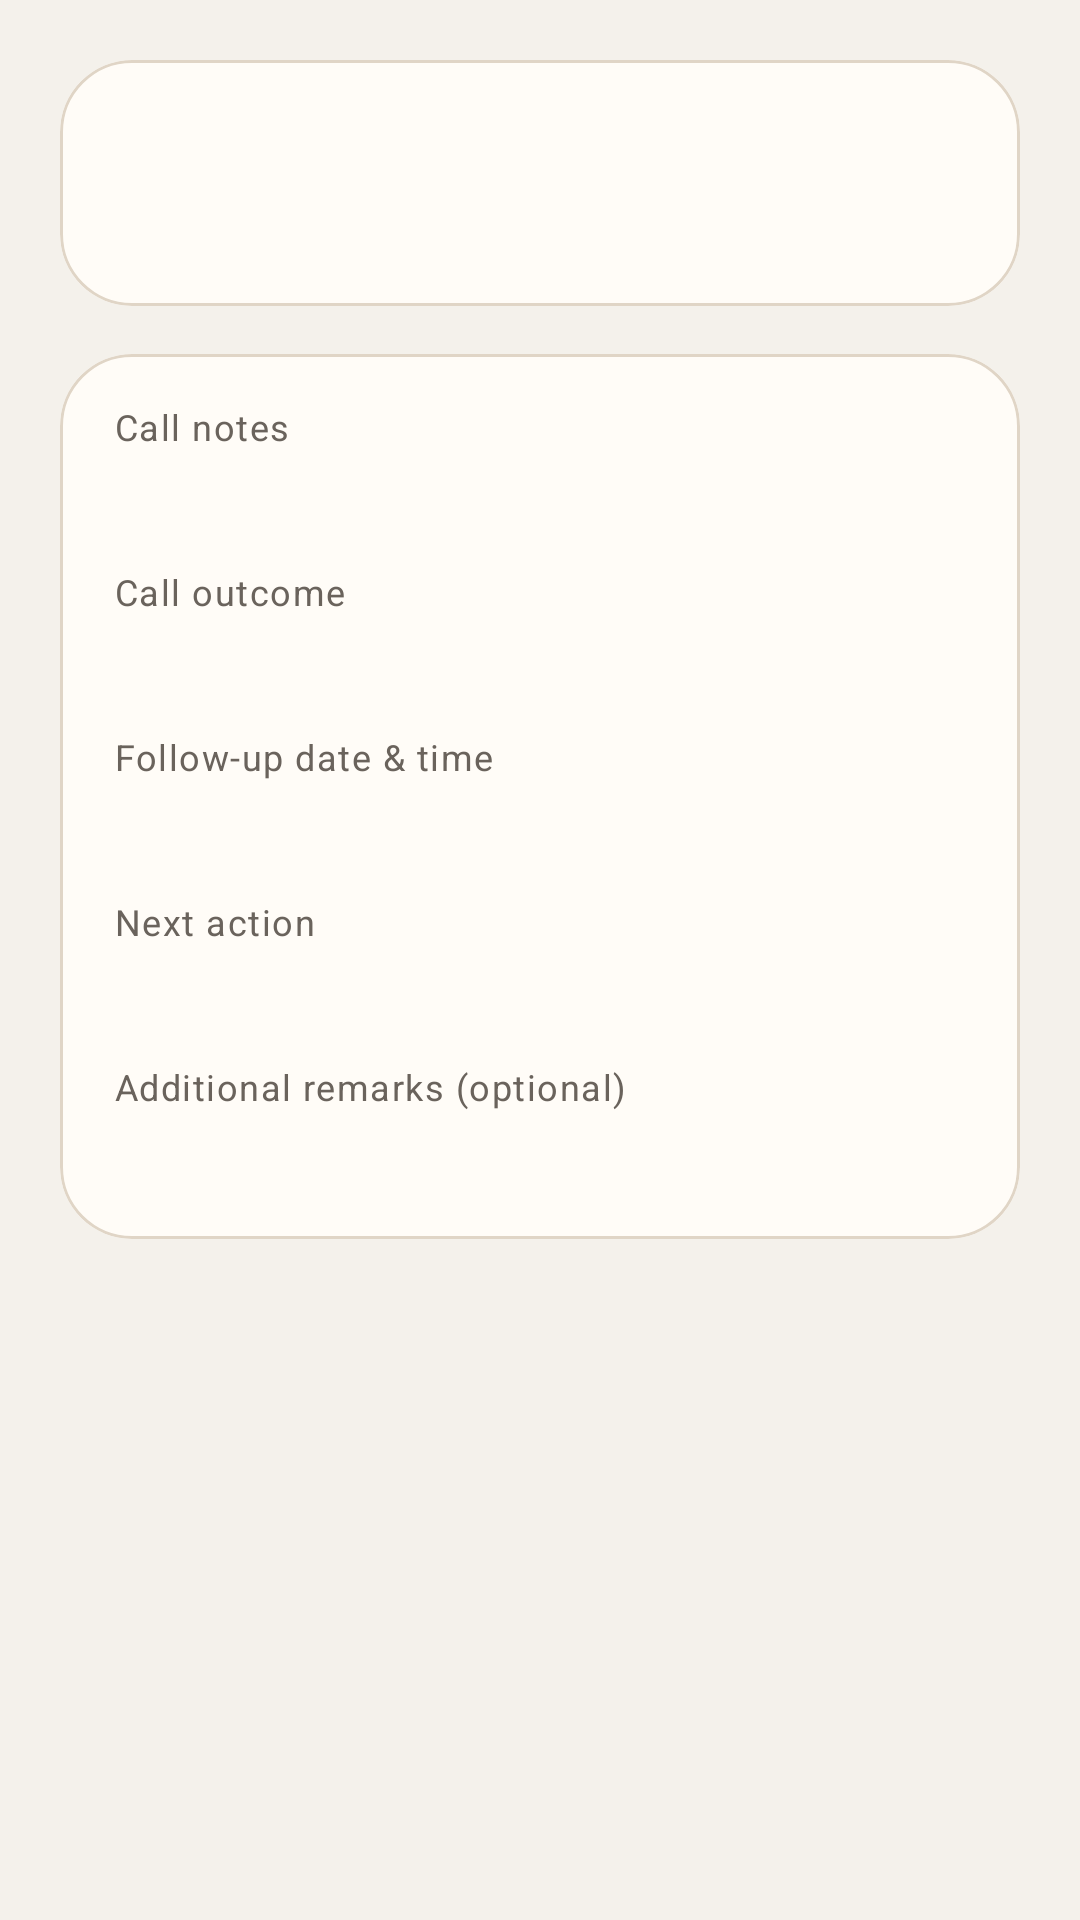

Reconstruct the res/layout file that produces this screen, plus the resources it refers to.
<!-- AndroidManifest.xml: application theme Theme.EnjayCallSync -->
<!-- res/layout/fragment_post_call_detail.xml -->
<?xml version="1.0" encoding="utf-8"?>
<ScrollView xmlns:android="http://schemas.android.com/apk/res/android"
    xmlns:app="http://schemas.android.com/apk/res-auto"
    android:layout_width="match_parent"
    android:layout_height="match_parent"
    android:background="@color/surface_app">

    <LinearLayout
        android:layout_width="match_parent"
        android:layout_height="wrap_content"
        android:orientation="vertical"
        android:padding="20dp">

        <com.google.android.material.card.MaterialCardView
            android:layout_width="match_parent"
            android:layout_height="wrap_content"
            app:cardBackgroundColor="@color/surface_card"
            app:cardCornerRadius="24dp"
            app:cardElevation="0dp"
            app:strokeColor="@color/outline_variant"
            app:strokeWidth="1dp">

            <LinearLayout
                android:layout_width="match_parent"
                android:layout_height="wrap_content"
                android:orientation="vertical"
                android:padding="18dp">

                <TextView
                    android:id="@+id/leadNameText"
                    style="@style/TextAppearance.Enjay.TitleLarge"
                    android:layout_width="wrap_content"
                    android:layout_height="wrap_content"
                    android:textStyle="bold" />

                <TextView
                    android:id="@+id/leadPhoneText"
                    style="@style/TextAppearance.Enjay.BodyMedium"
                    android:layout_width="wrap_content"
                    android:layout_height="wrap_content"
                    android:layout_marginTop="4dp" />
            </LinearLayout>
        </com.google.android.material.card.MaterialCardView>

        <com.google.android.material.card.MaterialCardView
            android:layout_width="match_parent"
            android:layout_height="wrap_content"
            android:layout_marginTop="16dp"
            app:cardBackgroundColor="@color/surface_card"
            app:cardCornerRadius="24dp"
            app:cardElevation="0dp"
            app:strokeColor="@color/outline_variant"
            app:strokeWidth="1dp">

            <LinearLayout
                android:layout_width="match_parent"
                android:layout_height="wrap_content"
                android:orientation="vertical"
                android:padding="18dp">

                <TextView
                    style="@style/TextAppearance.Enjay.LabelMedium"
                    android:layout_width="wrap_content"
                    android:layout_height="wrap_content"
                    android:text="@string/hint_call_notes" />

                <TextView
                    android:id="@+id/callNotesText"
                    style="@style/TextAppearance.Enjay.BodyLarge"
                    android:layout_width="match_parent"
                    android:layout_height="wrap_content"
                    android:layout_marginTop="6dp" />

                <TextView
                    style="@style/TextAppearance.Enjay.LabelMedium"
                    android:layout_width="wrap_content"
                    android:layout_height="wrap_content"
                    android:layout_marginTop="16dp"
                    android:text="@string/hint_call_outcome" />

                <TextView
                    android:id="@+id/callOutcomeText"
                    style="@style/TextAppearance.Enjay.BodyLarge"
                    android:layout_width="match_parent"
                    android:layout_height="wrap_content"
                    android:layout_marginTop="6dp" />

                <TextView
                    style="@style/TextAppearance.Enjay.LabelMedium"
                    android:layout_width="wrap_content"
                    android:layout_height="wrap_content"
                    android:layout_marginTop="16dp"
                    android:text="@string/hint_follow_up_date" />

                <TextView
                    android:id="@+id/followUpText"
                    style="@style/TextAppearance.Enjay.BodyLarge"
                    android:layout_width="match_parent"
                    android:layout_height="wrap_content"
                    android:layout_marginTop="6dp" />

                <TextView
                    style="@style/TextAppearance.Enjay.LabelMedium"
                    android:layout_width="wrap_content"
                    android:layout_height="wrap_content"
                    android:layout_marginTop="16dp"
                    android:text="@string/hint_next_action" />

                <TextView
                    android:id="@+id/nextActionText"
                    style="@style/TextAppearance.Enjay.BodyLarge"
                    android:layout_width="match_parent"
                    android:layout_height="wrap_content"
                    android:layout_marginTop="6dp" />

                <LinearLayout
                    android:id="@+id/additionalRemarksGroup"
                    android:layout_width="match_parent"
                    android:layout_height="wrap_content"
                    android:layout_marginTop="16dp"
                    android:orientation="vertical">

                    <TextView
                        style="@style/TextAppearance.Enjay.LabelMedium"
                        android:layout_width="wrap_content"
                        android:layout_height="wrap_content"
                        android:text="@string/hint_additional_remarks_optional" />

                    <TextView
                        android:id="@+id/additionalRemarksText"
                        style="@style/TextAppearance.Enjay.BodyLarge"
                        android:layout_width="match_parent"
                        android:layout_height="wrap_content"
                        android:layout_marginTop="6dp" />
                </LinearLayout>
            </LinearLayout>
        </com.google.android.material.card.MaterialCardView>
    </LinearLayout>

</ScrollView>
<!-- resources referenced by this layout -->
<resources>
  <color name="outline_variant">#E0D5C6</color>
  <color name="surface_app">#F4F1EB</color>
  <color name="surface_card">#FFFCF7</color>
  <string name="hint_additional_remarks_optional">Additional remarks (optional)</string>
  <string name="hint_call_notes">Call notes</string>
  <string name="hint_call_outcome">Call outcome</string>
  <string name="hint_follow_up_date">Follow-up date &amp; time</string>
  <string name="hint_next_action">Next action</string>
  <style name="TextAppearance.Enjay.BodyLarge" parent="TextAppearance.Material3.BodyLarge">
          <item name="fontFamily">@font/google_sans</item>
          <item name="android:includeFontPadding">false</item>
          <item name="android:textColor">@color/text_primary</item>
      </style>
  <style name="TextAppearance.Enjay.BodyMedium" parent="TextAppearance.Material3.BodyMedium">
          <item name="fontFamily">@font/google_sans</item>
          <item name="android:includeFontPadding">false</item>
          <item name="android:textColor">@color/text_secondary</item>
      </style>
  <style name="TextAppearance.Enjay.LabelMedium" parent="TextAppearance.Material3.LabelMedium">
          <item name="fontFamily">@font/google_sans</item>
          <item name="android:includeFontPadding">false</item>
          <item name="android:textColor">@color/text_secondary</item>
      </style>
  <style name="TextAppearance.Enjay.TitleLarge" parent="TextAppearance.Material3.TitleLarge">
          <item name="fontFamily">@font/google_sans</item>
          <item name="android:includeFontPadding">false</item>
          <item name="android:textColor">@color/text_primary</item>
      </style>
  <color name="text_primary">#161514</color>
  <color name="text_secondary">#6A635C</color>
  <color name="primary">#B86A2F</color>
  <color name="on_primary">#FFF8F3</color>
  <color name="primary_container">#F4D9C4</color>
  <style name="Widget.Enjay.StatusChip" parent="Widget.Material3.Chip.Assist">
          <item name="chipCornerRadius">50dp</item>
          <item name="chipBackgroundColor">@color/primary_container</item>
          <item name="android:textColor">@color/primary_dark</item>
          <item name="chipIconVisible">false</item>
      </style>
  <style name="TextAppearance.Enjay.HeadlineMedium" parent="TextAppearance.Material3.HeadlineMedium">
          <item name="fontFamily">@font/google_sans</item>
          <item name="android:includeFontPadding">false</item>
          <item name="android:textColor">@color/text_primary</item>
      </style>
  <style name="TextAppearance.Enjay.TitleMedium" parent="TextAppearance.Material3.TitleMedium">
          <item name="fontFamily">@font/google_sans</item>
          <item name="android:includeFontPadding">false</item>
          <item name="android:textColor">@color/text_primary</item>
      </style>
  <style name="TextAppearance.Enjay.BodySmall" parent="TextAppearance.Material3.BodySmall">
          <item name="fontFamily">@font/google_sans</item>
          <item name="android:includeFontPadding">false</item>
          <item name="android:textColor">@color/text_secondary</item>
      </style>
  <style name="TextAppearance.Enjay.LabelLarge" parent="TextAppearance.Material3.LabelLarge">
          <item name="fontFamily">@font/google_sans</item>
          <item name="android:includeFontPadding">false</item>
          <item name="android:textColor">@color/text_primary</item>
      </style>
  <style name="TextAppearance.Enjay.ToolbarSubtitle" parent="TextAppearance.Material3.BodySmall">
          <item name="fontFamily">@font/google_sans</item>
          <item name="android:includeFontPadding">false</item>
          <item name="android:textColor">@color/text_secondary</item>
      </style>
  <color name="primary_dark">#8C4F22</color>
</resources>
